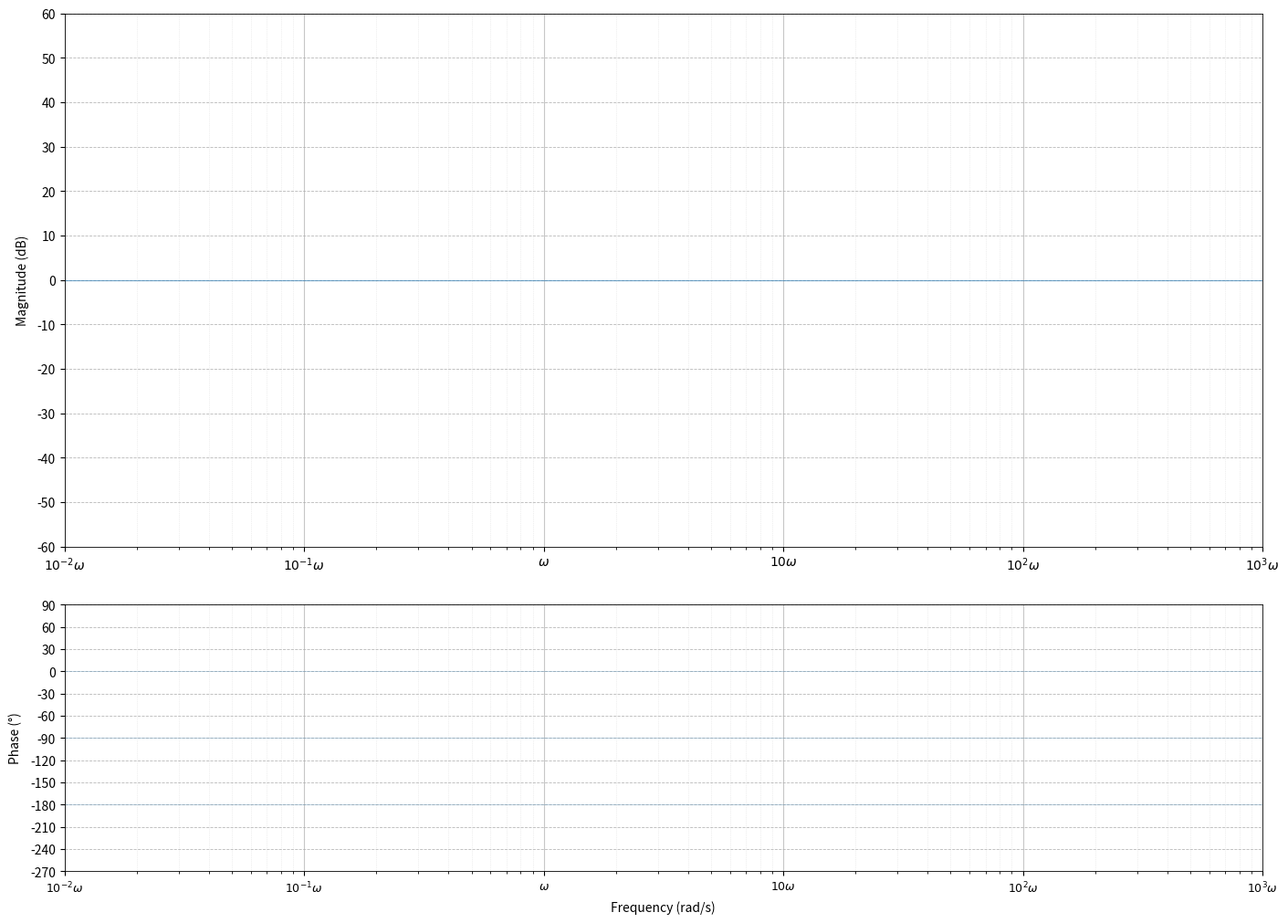

This figure's Python source:
#!/usr/bin/env python3
"""
bode_graph_paper_multiples_of_omega.py

Create blank Bode graph paper sized 7" x 5" with x-axis labeled as multiples
of a symbolic omega (e.g. \omega_0 or \omega).

By default the script treats the "reference" omega (omega_ref) as 1 in the
numeric coordinate system, and labels ticks as multiples of that symbol.
If you want the numeric grid to represent a different numeric omega_ref
(e.g. omega_ref = 2*pi*1000), scale freq_min/freq_max accordingly or set
omega_value (see comments below).

Outputs: PDF (vector) and PNG (raster) in the current folder.
"""

import numpy as np
import matplotlib.pyplot as plt
from matplotlib.ticker import LogLocator, NullFormatter, MultipleLocator, FormatStrFormatter

def decade_ticks(freq_min, freq_max):
    """Return list of major decade tick positions (10**d) that lie inside range."""
    dmin = int(np.floor(np.log10(freq_min)))
    dmax = int(np.ceil(np.log10(freq_max)))
    return [10**d for d in range(dmin, dmax+1)]

def label_for_decade(value, omega_symbol=r"\omega_0"):
    """
    Format a tick label for a decade value (value is a power-of-ten: 10**d).
    Returns a LaTeX string such as:
        10^{-2}\omega_0 or \omega_0  (when d == 0)
    For 10^1 -> 10\omega_0  (no exponent)
    """
    # compute exponent (should be integer)
    d = int(round(np.log10(value)))
    if d == 0:
        return rf"${omega_symbol}$"
    elif d == 1:
        return rf"$10{omega_symbol}$"
    else:
        return rf"$10^{{{d}}}{omega_symbol}$"

def make_bode_graph_paper(
    filename_base="bode_graph_paper_7x5",
    figsize=(7, 5),
    # frequency bounds are numeric; by default they assume omega_ref == 1
    freq_min=0.1,
    freq_max=1000.0,
    omega_symbol=r"\omega_0",
    mag_ylim=(-60, 20),
    mag_step=10,
    phase_ylim=(-270, 90),
    phase_step=30,
    dec_minor_subs=[2,3,4,5,6,7,8,9],
):
    """
    Create and save the blank Bode graph paper.

    IMPORTANT:
      - This script treats the reference omega (omega_ref) as numeric 1.
        If you want the numeric grid to correspond to a real omega0 value (e.g. 2*pi*1000),
        either:
          * set freq_min/freq_max scaled by that value, OR
          * multiply tick positions by that value (more advanced).
        For pure symbolic multiple labels, leave omega_ref == 1 and the labels will read
        as multiples of the symbol (omega_symbol).
    """
    # Create figure with constrained_layout to avoid tight_layout warnings
    fig = plt.figure(figsize=figsize, constrained_layout=True)
    gs = fig.add_gridspec(2, 1, height_ratios=(2, 1), hspace=0.06)

    # Magnitude axis
    ax_mag = fig.add_subplot(gs[0, 0])
    ax_mag.set_xscale("log")
    ax_mag.set_xlim(freq_min, freq_max)
    ax_mag.set_ylim(*mag_ylim)

    # X major/minor locators (decades + subs)
    ax_mag.xaxis.set_major_locator(LogLocator(base=10.0, numticks=20))
    ax_mag.xaxis.set_minor_locator(LogLocator(base=10.0, subs=dec_minor_subs, numticks=200))
    ax_mag.xaxis.set_minor_formatter(NullFormatter())

    # Y ticks & grid
    ax_mag.yaxis.set_major_locator(MultipleLocator(mag_step))
    ax_mag.yaxis.set_major_formatter(FormatStrFormatter("%d"))
    ax_mag.grid(which="major", axis="y", linestyle="--", linewidth=0.6, alpha=0.9)

    # Vertical gridlines for decades (major) and subdecades (minor)
    ax_mag.grid(which="major", axis="x", linestyle="-", linewidth=0.8, alpha=0.7)
    ax_mag.grid(which="minor", axis="x", linestyle=":", linewidth=0.5, alpha=0.4)

    # 0 dB reference
    if mag_ylim[0] < 0 < mag_ylim[1]:
        ax_mag.axhline(0, linewidth=0.8, alpha=0.6)

    ax_mag.set_ylabel("Magnitude (dB)", labelpad=6)
    ax_mag.set_xticklabels([])  # no x labels on top panel

    # Phase axis (shared x)
    ax_ph = fig.add_subplot(gs[1, 0], sharex=ax_mag)
    ax_ph.set_xscale("log")
    ax_ph.set_xlim(freq_min, freq_max)
    ax_ph.set_ylim(*phase_ylim)

    ax_ph.xaxis.set_major_locator(LogLocator(base=10.0, numticks=20))
    ax_ph.xaxis.set_minor_locator(LogLocator(base=10.0, subs=dec_minor_subs, numticks=200))
    ax_ph.xaxis.set_minor_formatter(NullFormatter())

    ax_ph.yaxis.set_major_locator(MultipleLocator(phase_step))
    ax_ph.yaxis.set_major_formatter(FormatStrFormatter("%d"))
    ax_ph.grid(which="major", axis="y", linestyle="--", linewidth=0.6, alpha=0.9)
    ax_ph.grid(which="major", axis="x", linestyle="-", linewidth=0.8, alpha=0.7)
    ax_ph.grid(which="minor", axis="x", linestyle=":", linewidth=0.5, alpha=0.4)

    # faint reference horizontal lines at typical phase anchors
    for val in (-180, -90, 0, 90):
        if phase_ylim[0] < val < phase_ylim[1]:
            ax_ph.axhline(val, linewidth=0.5, alpha=0.35)

    ax_ph.set_ylabel("Phase (°)", labelpad=6)
    ax_ph.set_xlabel("Frequency (rad/s)")

    # Build decade ticks inside freq range and label them as multiples of omega_symbol
    majors = decade_ticks(freq_min, freq_max)
    ax_ph.set_xticks(majors)
    ax_ph.set_xticklabels([label_for_decade(v, omega_symbol=omega_symbol) for v in majors], fontsize=9)

    # Slightly thicker frame lines for print/tracing
    for spine in list(ax_mag.spines.values()) + list(ax_ph.spines.values()):
        spine.set_linewidth(0.6)

    # Save outputs
    pdf_name = f"{filename_base}.pdf"
    png_name = f"{filename_base}.png"
    fig.savefig(pdf_name, bbox_inches="tight", pad_inches=0.02)
    fig.savefig(png_name, dpi=300, bbox_inches="tight", pad_inches=0.02)
    plt.close(fig)
    print(f"Saved {pdf_name} and {png_name} — size {figsize[0]}\" x {figsize[1]}\"")

if __name__ == "__main__":
    # Example usage: symbolic omega_0 ticks from 10^-1 ... 10^3 (these are numeric positions)
    make_bode_graph_paper(
        filename_base="bode_graph_paper_7x5_omega",
        figsize=(14, 10),
        freq_min=1e-2,   # numeric lower bound (assumes omega_ref = 1)
        freq_max=1e3,    # numeric upper bound
        omega_symbol=r"\omega",  # change to r"\omega" if you prefer
        mag_ylim=(-60, 60),
        mag_step=10,
        phase_ylim=(-270, 90),
        phase_step=30,
    )
